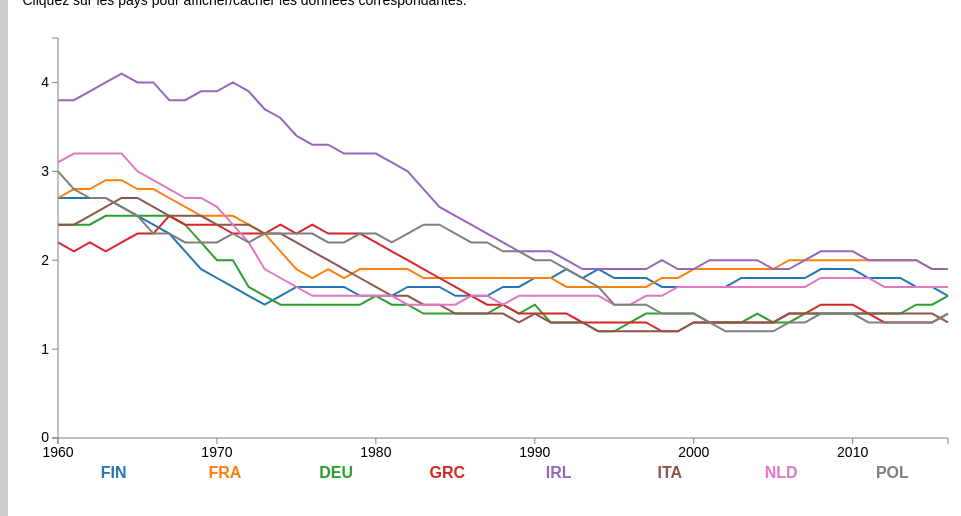
D3 v3 page, settled after 480 driven frames (8 s of simulated time); the page loaded 1 data file(s).


// ── script/fertility.js
// Exercice 2 Q2

var margin = {top: 30, right: 20, bottom: 70, left: 50},
    width = 960 - margin.left - margin.right,
    height = 500 - margin.top - margin.bottom;

var parseTime = d3.time.format("%Y").parse;

var x = d3.time.scale().range([0, width]);
var y = d3.scale.linear().range([height, 0]);

var xAxis = d3.svg.axis().scale(x)
    .orient("bottom").ticks(5);
var yAxis = d3.svg.axis().scale(y)
    .orient("left").ticks(5);

var line = d3.svg.line()	
    .x(function(d) { return x(d.year); })
    .y(function(d) { return y(d.fertility); });

// Exercice 2 Q3

var svg = d3.select("article")
    .append("svg")
        .attr("width", width + margin.left + margin.right)
        .attr("height", height + margin.top + margin.bottom)
    .append("g")
        .attr("transform", 
              "translate(" + margin.left + "," + margin.top + ")");

d3.csv("Data/fertility.csv", function(error, data) {
    data.forEach(function(d) {
	d.year = parseTime(d.year);
	d.fertility = +d.fertility;
    });

    x.domain(d3.extent(data, function(d) { return d.year; }));
    y.domain([0, d3.max(data, function(d) { return d.fertility; })]).nice();

    var dataNest = d3.nest()
        .key(function(d) {return d.location;})
        .entries(data);

    var color = d3.scale.category10(); 

    legendSpace = width/dataNest.length; 

    dataNest.forEach(function(d,i) { 
        svg.append("path")
            .attr("class", "line")
            .style("stroke", function() { 
                return d.color = color(d.key); })
	    .attr("id", 'tag'+d.key.replace(/\s+/g, ''))
            .attr("d", line(d.values));            

        svg.append("text")
            .attr("x", (legendSpace/2)+i*legendSpace)
            .attr("y", height + (margin.bottom/2)+ 5)
            .attr("class", "legend")
            .style("fill", function() {
                return d.color = color(d.key); })
	    .on("click", function(){
                var active   = d.active ? false : true,
                newOpacity = active ? 0 : 1; 
                d3.select("#tag"+d.key.replace(/\s+/g, ''))
                    .transition().duration(100) 
                    .style("opacity", newOpacity); 
                d.active = active;
                })  
            .text(d.key); 
    });

    svg.append("g")
        .attr("class", "x axis")
        .attr("transform", "translate(0," + height + ")")
        .call(xAxis);

    svg.append("g")
        .attr("class", "y axis")
        .call(yAxis);  
            
});



### data: Data/fertility.csv, 5951 bytes — head not shown